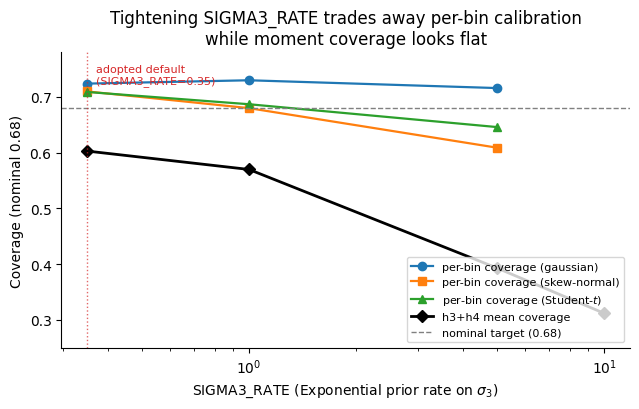

This chart was generated by the following Python code: (Note: this script raises an exception after producing the figure.)
"""
fig_sigma3_rate.py — SIGMA3_RATE trade-off: per-bin coverage vs. wall time.

Plots the table already in validation.md's "Default prior and
regularisation" section: per-bin LOSVD coverage (gaussian/skew/student-t)
and h3+h4 moment coverage, both against a nominal 0.68 target, across the
SIGMA3_RATE values that were actually measured. Makes visible why
SIGMA3_RATE=0.35 (the adopted default) was kept over tighter rates that
look identical in the moment-only metrics but quietly lose per-bin
calibration.

Pure matplotlib, no library import required. These are the literal
numbers from docs/validation.md; if that table changes, update both.

Run from the docs/ directory:
    python fig_sigma3_rate.py
"""

import matplotlib

matplotlib.use("Agg")
# Ignore any user matplotlibrc (e.g. a personal MNRAS print style) so this
# figure renders identically regardless of whose machine builds the docs.
matplotlib.rcdefaults()
import matplotlib.pyplot as plt

# From docs/validation.md, "Default prior and regularisation" table.
rates = [0.35, 1.0, 5.0, 10.0]
gaussian = [0.724, 0.730, 0.716, None]
skew = [0.710, 0.680, 0.609, None]
student_t = [0.709, 0.687, 0.646, None]
h3h4 = [0.603, 0.570, 0.393, 0.312]

fig, ax = plt.subplots(figsize=(6.5, 4.2))

for ys, label, marker in [
    (gaussian, "gaussian", "o"),
    (skew, "skew-normal", "s"),
    (student_t, "Student-$t$", "^"),
]:
    xs = [r for r, y in zip(rates, ys) if y is not None]
    yv = [y for y in ys if y is not None]
    ax.plot(xs, yv, marker=marker, linewidth=1.6, label=f"per-bin coverage ({label})")

ax.plot(rates, h3h4, marker="D", linewidth=2.0, color="black", label="h3+h4 mean coverage")

ax.axhline(0.68, color="gray", linewidth=1.0, linestyle="--", label="nominal target (0.68)")
ax.axvline(0.35, color="#d62728", linewidth=1.0, linestyle=":", alpha=0.7)
ax.text(0.37, 0.76, "adopted default\n(SIGMA3_RATE=0.35)", fontsize=8, color="#d62728", va="top")

ax.set_xscale("log")
ax.set_xlabel("SIGMA3_RATE (Exponential prior rate on $\\sigma_3$)")
ax.set_ylabel("Coverage (nominal 0.68)")
ax.set_title("Tightening SIGMA3_RATE trades away per-bin calibration\nwhile moment coverage looks flat")
ax.legend(fontsize=8, loc="lower right")
ax.set_ylim(0.25, 0.78)
ax.spines[["top", "right"]].set_visible(False)

fig.tight_layout()
fig.savefig("images/fig_sigma3_rate.png", dpi=150, bbox_inches="tight")
print("Saved: images/fig_sigma3_rate.png")
